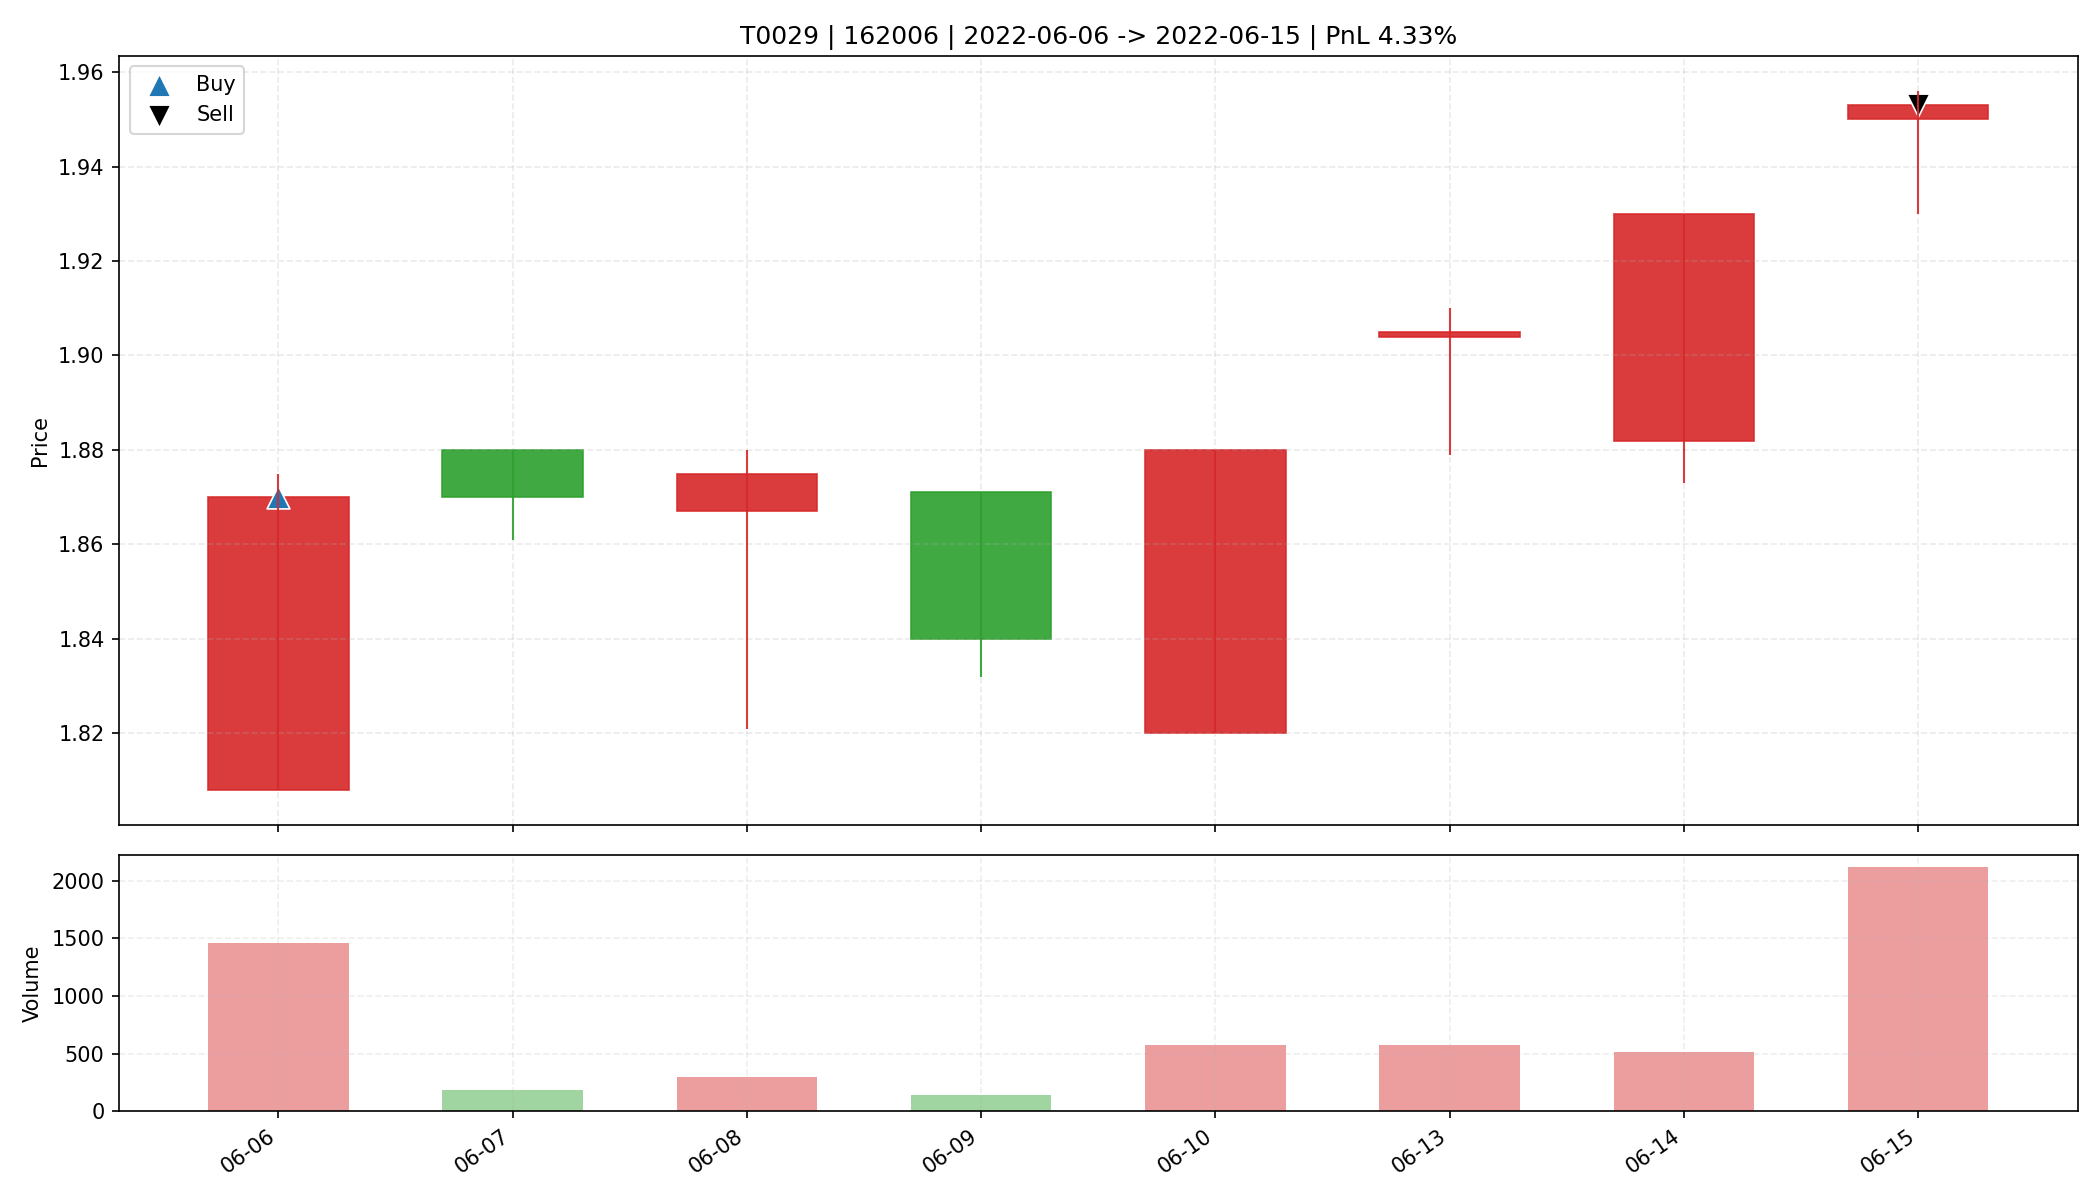

Data behind this chart, as committed beside it:
date, open, high, low, close, amount, volume, trade_id, code, buy_date, sell_date, buy_price, sell_price, matched_shares, buy_reason, sell_reason, sell_profit_pct, sell_hold_days, is_buy_day, is_sell_day, holding_day_index
2022-06-06, 1.808, 1.875, 1.808, 1.87, 272080, 1461, T0029, 162006, 2022-06-06, 2022-06-15, 1.87, 1.953, 8800, 前10日振幅7.6%, 阳线涨幅3.4%, 突破均线, 温和放量2.5倍, MA…, 主动止盈半仓-放量滞涨(涨幅0.15%<1.00%, 量比前5日均量5.03>2…, 4.334, 7.0, True, False, 0
2022-06-07, 1.88, 1.88, 1.861, 1.87, 34083, 182.3, T0029, 162006, 2022-06-06, 2022-06-15, 1.87, 1.953, 8800, 前10日振幅7.6%, 阳线涨幅3.4%, 突破均线, 温和放量2.5倍, MA…, 主动止盈半仓-放量滞涨(涨幅0.15%<1.00%, 量比前5日均量5.03>2…, 4.334, 7.0, False, False, 1
2022-06-08, 1.867, 1.88, 1.821, 1.875, 54402, 293.7, T0029, 162006, 2022-06-06, 2022-06-15, 1.87, 1.953, 8800, 前10日振幅7.6%, 阳线涨幅3.4%, 突破均线, 温和放量2.5倍, MA…, 主动止盈半仓-放量滞涨(涨幅0.15%<1.00%, 量比前5日均量5.03>2…, 4.334, 7.0, False, False, 2
2022-06-09, 1.871, 1.871, 1.832, 1.84, 26537, 144.0, T0029, 162006, 2022-06-06, 2022-06-15, 1.87, 1.953, 8800, 前10日振幅7.6%, 阳线涨幅3.4%, 突破均线, 温和放量2.5倍, MA…, 主动止盈半仓-放量滞涨(涨幅0.15%<1.00%, 量比前5日均量5.03>2…, 4.334, 7.0, False, False, 3
2022-06-10, 1.82, 1.88, 1.82, 1.88, 108680, 578.2, T0029, 162006, 2022-06-06, 2022-06-15, 1.87, 1.953, 8800, 前10日振幅7.6%, 阳线涨幅3.4%, 突破均线, 温和放量2.5倍, MA…, 主动止盈半仓-放量滞涨(涨幅0.15%<1.00%, 量比前5日均量5.03>2…, 4.334, 7.0, False, False, 4
2022-06-13, 1.904, 1.91, 1.879, 1.905, 108954, 575.5, T0029, 162006, 2022-06-06, 2022-06-15, 1.87, 1.953, 8800, 前10日振幅7.6%, 阳线涨幅3.4%, 突破均线, 温和放量2.5倍, MA…, 主动止盈半仓-放量滞涨(涨幅0.15%<1.00%, 量比前5日均量5.03>2…, 4.334, 7.0, False, False, 5
2022-06-14, 1.882, 1.93, 1.873, 1.93, 98280, 515.6, T0029, 162006, 2022-06-06, 2022-06-15, 1.87, 1.953, 8800, 前10日振幅7.6%, 阳线涨幅3.4%, 突破均线, 温和放量2.5倍, MA…, 主动止盈半仓-放量滞涨(涨幅0.15%<1.00%, 量比前5日均量5.03>2…, 4.334, 7.0, False, False, 6
2022-06-15, 1.95, 1.956, 1.93, 1.953, 412825, 2120, T0029, 162006, 2022-06-06, 2022-06-15, 1.87, 1.953, 8800, 前10日振幅7.6%, 阳线涨幅3.4%, 突破均线, 温和放量2.5倍, MA…, 主动止盈半仓-放量滞涨(涨幅0.15%<1.00%, 量比前5日均量5.03>2…, 4.334, 7.0, False, True, 7
